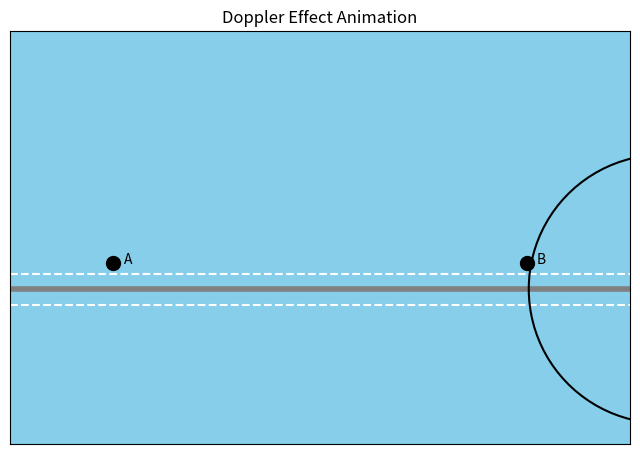

Write Python code to recreate this figure.
import matplotlib.pyplot as plt
import matplotlib.animation as animation
import numpy as np

# Константы
c = 1  # скорость звука
freq0 = 1.0   # исходная частота
car_start_x = -6
car_y = -2.0  # Y-положение на дороге
# Рассчет расстояния которое должен проехать автомобиль
road_length = 6 - (-6)
# Регулировка скорости автомобиля и количество кадров
car_speed = 0.1  # нормализованная скорость автомобиля
max_radius = 3.5
num_frames = int(road_length / car_speed) + 10 # Вычисление количества кадров, за которые автомобиль достигнет дороги
road_y = -2.0
person_A_x = -4
person_B_x = 4
person_y_offset = 0.5  # Смещение людей от дороги
text_x_offset = 0.2    # Смещение текста от маркеров


# Настройка сюжета
fig, ax = plt.subplots(figsize=(8, 6))
ax.set_xlim(-6, 6)
ax.set_ylim(-5, 3)
ax.set_aspect('equal')
ax.set_xticks([])
ax.set_yticks([])
ax.set_facecolor('skyblue')
ax.set_title("Doppler Effect Animation")

# Создание дороги
ax.plot([-6, 6], [road_y, road_y], color='grey', linewidth=4)
ax.plot([-6,6],[road_y-0.3, road_y-0.3], color = 'white', linestyle='--')
ax.plot([-6,6],[road_y+0.3, road_y+0.3], color = 'white', linestyle='--')

# Создание человека А и В
ax.plot(person_A_x, road_y + person_y_offset, marker="o", markersize = 10, color="black")
ax.text(person_A_x+text_x_offset, road_y + person_y_offset, "A")

ax.plot(person_B_x, road_y + person_y_offset, marker="o", markersize = 10, color="black")
ax.text(person_B_x+text_x_offset, road_y + person_y_offset, "B")

# Создание машины
car, = ax.plot([],[],marker='o',markersize = 10, color = 'red')

# Волновые круги
wave_circles = []
wave_lines = []
for i in range(7):
    circle, = ax.plot([], [], color='black', linestyle='-',fillstyle='none')
    wave_circles.append(circle)


def create_wavefront(center_x, center_y, radius, num_points=100):
    angles = np.linspace(0, 2*np.pi, num_points)
    x = center_x + radius * np.cos(angles)
    y = center_y + radius * np.sin(angles)
    return x, y

# Функция анимации
def animate(frame):
  car_x = car_start_x + frame * car_speed
  car.set_data([car_x], [car_y])  # Машина всегда в пути (car_y)
  
  time = frame/15
  v = car_speed  # Скорость источника
    
  for i, circle in enumerate(wave_circles):
    radius = c * (time - (i/freq0))
    if radius > 0 and radius < max_radius :
      lambda_wave = (2*np.pi*c/(2*np.pi*freq0))
      x,y = create_wavefront(car_x-v*(time-(i/freq0)), car_y, radius)
      circle.set_data(x,y)
    else :
       circle.set_data([],[])
  return car, *wave_circles



# Создание анимации
ani = animation.FuncAnimation(fig, animate, frames=num_frames, interval=50, blit=True)

# Создание анимации как гифки
ani.save('doppler_effect.gif', writer='pillow', fps=30)

plt.show()
